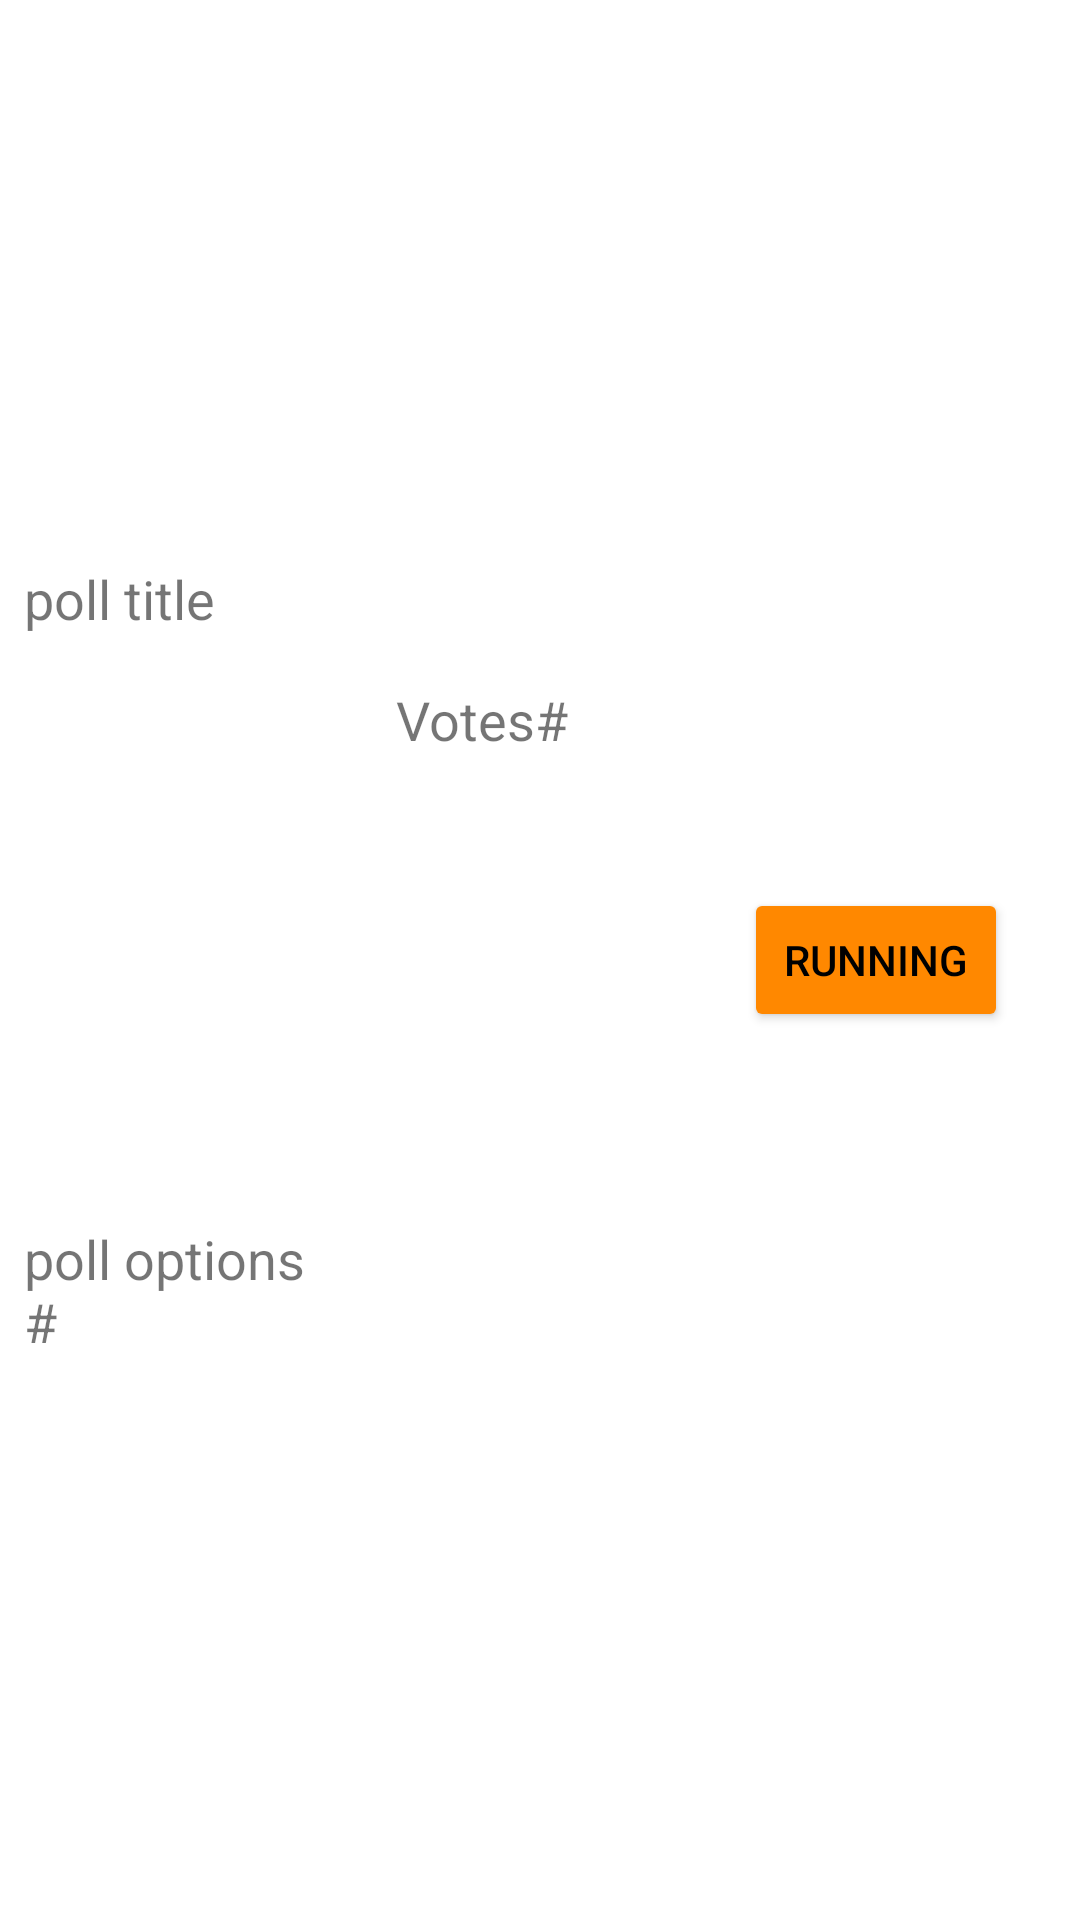

Layout XML and referenced resources for this Android screen:
<!-- AndroidManifest.xml: application theme Theme.GameManager -->
<!-- res/layout/poll_list_row.xml -->
<?xml version="1.0" encoding="utf-8"?>
<androidx.constraintlayout.widget.ConstraintLayout xmlns:android="http://schemas.android.com/apk/res/android"
    xmlns:app="http://schemas.android.com/apk/res-auto"
    xmlns:tools="http://schemas.android.com/tools"
    android:layout_width="match_parent"
    android:layout_height="wrap_content">

    <TextView
        android:id="@+id/pollrow_title_text"
        android:layout_width="0dp"
        android:layout_height="wrap_content"
        android:layout_marginStart="8dp"
        android:layout_marginTop="8dp"
        android:layout_marginEnd="8dp"
        android:text="poll title"
        android:textSize="18sp"
        app:layout_constraintBottom_toTopOf="@+id/pollrow_options_text"
        app:layout_constraintEnd_toStartOf="@+id/pollrow_running_toggle"
        app:layout_constraintStart_toStartOf="parent"
        app:layout_constraintTop_toTopOf="parent" />

    <TextView
        android:id="@+id/pollrow_options_text"
        android:layout_width="0dp"
        android:layout_height="wrap_content"
        android:layout_marginStart="8dp"
        android:layout_marginTop="16dp"
        android:layout_marginEnd="8dp"
        android:layout_marginBottom="8dp"
        android:text="poll options #"
        android:textSize="18sp"
        app:layout_constraintBottom_toBottomOf="parent"
        app:layout_constraintEnd_toStartOf="@+id/pollrow_votes_text"
        app:layout_constraintStart_toStartOf="parent"
        app:layout_constraintTop_toBottomOf="@+id/pollrow_title_text" />

    <TextView
        android:id="@+id/pollrow_votes_text"
        android:layout_width="0dp"
        android:layout_height="wrap_content"
        android:layout_marginStart="8dp"
        android:layout_marginTop="16dp"
        android:layout_marginEnd="8dp"
        android:text="Votes#"
        android:textSize="18sp"
        app:layout_constraintEnd_toStartOf="@+id/pollrow_running_toggle"
        app:layout_constraintStart_toEndOf="@+id/pollrow_options_text"
        app:layout_constraintTop_toBottomOf="@+id/pollrow_title_text" />

    <Button
        android:id="@+id/pollrow_running_toggle"
        android:layout_width="wrap_content"
        android:layout_height="wrap_content"
        android:layout_marginEnd="24dp"
        android:text="Running"
        android:textColor="@color/black"
        app:backgroundTint="@color/orange"
        app:layout_constraintBottom_toBottomOf="parent"
        app:layout_constraintEnd_toEndOf="parent"
        app:layout_constraintTop_toTopOf="parent" />



</androidx.constraintlayout.widget.ConstraintLayout>
<!-- resources referenced by this layout -->
<resources>
  <color name="black">#FF000000</color>
  <color name="orange">@android:color/holo_orange_dark</color>
  <style name="Theme.GameManager" parent="Theme.MaterialComponents.DayNight.DarkActionBar">
          
          <item name="colorPrimary">@color/purple_500</item>
          <item name="colorPrimaryVariant">@color/purple_700</item>
          <item name="colorOnPrimary">@color/white</item>
          
          <item name="colorSecondary">@color/teal_200</item>
          <item name="colorSecondaryVariant">@color/teal_700</item>
          <item name="colorOnSecondary">@color/black</item>
          
          <item name="android:statusBarColor" tools:targetApi="l">?attr/colorPrimaryVariant</item>
          
      </style>
  <color name="purple_500">#FF6200EE</color>
  <color name="purple_700">#FF3700B3</color>
  <color name="white">#FFFFFFFF</color>
  <color name="teal_200">#FF03DAC5</color>
  <color name="teal_700">#FF018786</color>
</resources>
